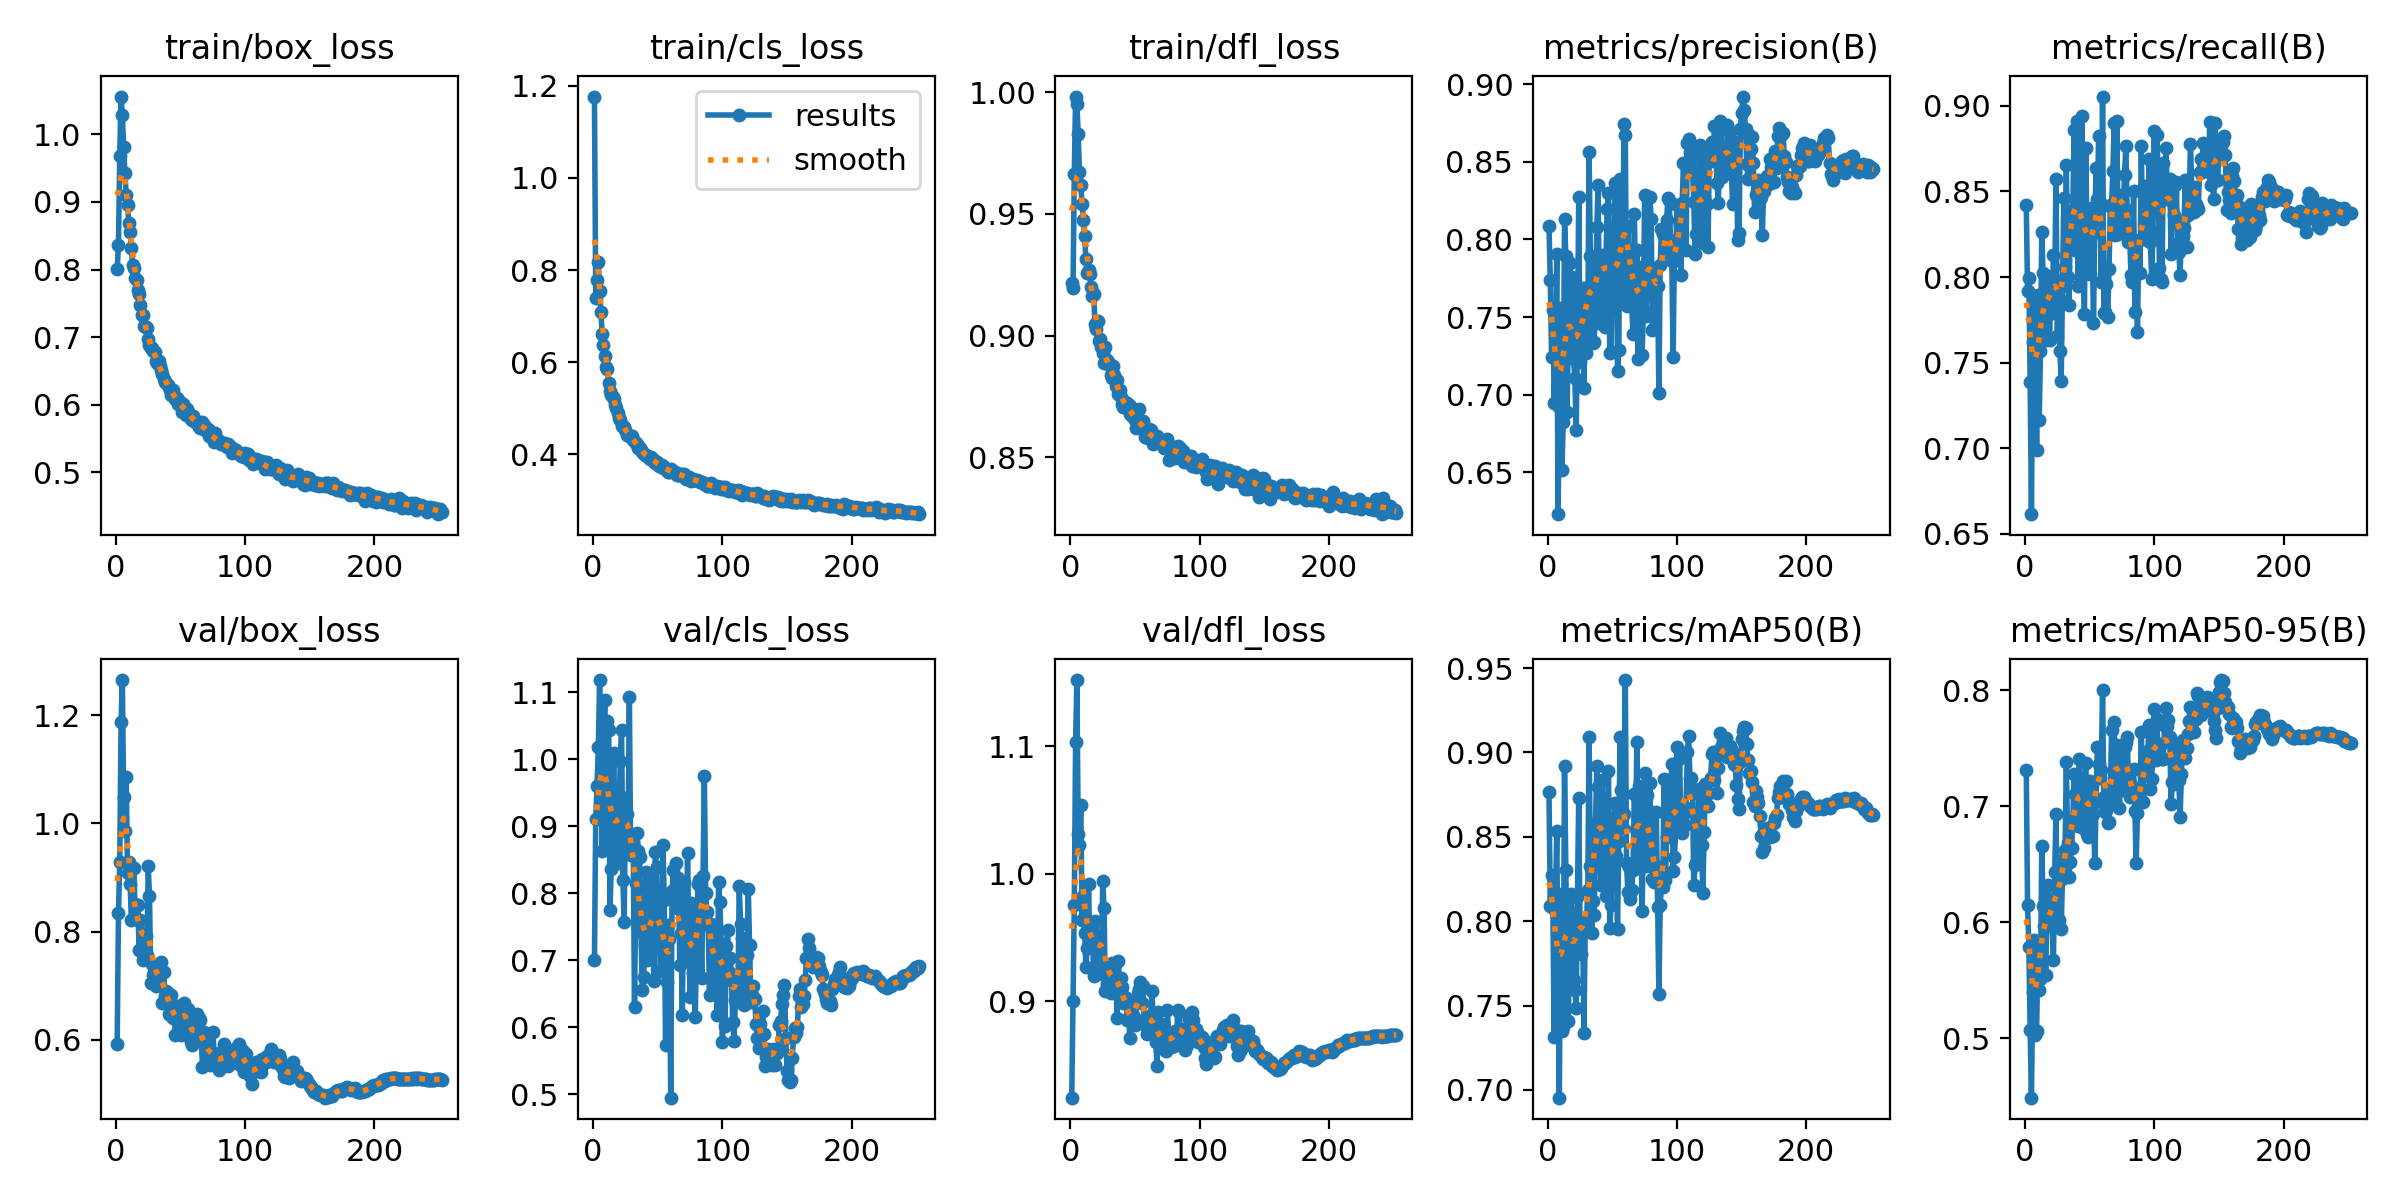

The file beside this chart, header and first rows:
epoch, time, train/box_loss, train/cls_loss, train/dfl_loss, metrics/precision(B), metrics/recall(B), metrics/mAP50(B), metrics/mAP50-95(B), val/box_loss, val/cls_loss, val/dfl_loss, lr/pg0, lr/pg1, lr/pg2
1, 88.34, 0.801, 1.176, 0.9215, 0.8088, 0.8421, 0.8764, 0.7315, 0.5916, 0.7004, 0.8247, 0.003318, 0.003318, 0.003318
2, 149.9, 0.8359, 0.7385, 0.9194, 0.7737, 0.7918, 0.8092, 0.6149, 0.8337, 0.9109, 0.9007, 0.006645, 0.006645, 0.006645
3, 211.7, 0.9673, 0.7784, 0.9664, 0.7242, 0.7996, 0.8271, 0.5788, 0.9291, 0.9603, 0.9759, 0.009965, 0.009965, 0.009965
4, 275.6, 1.056, 0.8177, 0.9983, 0.7549, 0.7388, 0.8078, 0.5068, 1.186, 1.018, 1.103, 0.00997, 0.00997, 0.00997
5, 336.8, 1.028, 0.7546, 0.9951, 0.6949, 0.6615, 0.7311, 0.4486, 1.265, 1.118, 1.152, 0.00996, 0.00996, 0.00996
6, 400, 0.9808, 0.7094, 0.9828, 0.7229, 0.7622, 0.8123, 0.54, 1.049, 0.9706, 1.031, 0.00995, 0.00995, 0.00995
7, 460.2, 0.9427, 0.6619, 0.9671, 0.7905, 0.7863, 0.8532, 0.5847, 0.9853, 0.8632, 1.022, 0.009941, 0.009941, 0.009941
8, 519.2, 0.9108, 0.6367, 0.962, 0.623, 0.7612, 0.7605, 0.5027, 1.085, 1.029, 1.054, 0.009931, 0.009931, 0.009931
9, 580.6, 0.8962, 0.6131, 0.9543, 0.692, 0.6987, 0.6954, 0.5063, 0.9076, 1.089, 0.9639, 0.009921, 0.009921, 0.009921
10, 640.8, 0.8696, 0.5898, 0.9476, 0.7556, 0.7895, 0.8162, 0.5755, 0.9285, 0.8724, 0.9823, 0.009911, 0.009911, 0.009911
11, 701.8, 0.8556, 0.5842, 0.9409, 0.6517, 0.7167, 0.7352, 0.5419, 0.8883, 1.057, 0.9533, 0.009901, 0.009901, 0.009901
12, 762.1, 0.8313, 0.5543, 0.9314, 0.6823, 0.7566, 0.7373, 0.5508, 0.822, 1.043, 0.927, 0.009891, 0.009891, 0.009891
13, 821.7, 0.8067, 0.5378, 0.9259, 0.8132, 0.826, 0.8917, 0.6654, 0.8229, 0.7757, 0.9415, 0.009881, 0.009881, 0.009881
14, 881.6, 0.8019, 0.5298, 0.927, 0.7895, 0.8022, 0.8305, 0.6142, 0.9166, 0.837, 0.9916, 0.009871, 0.009871, 0.009871
15, 941.9, 0.7881, 0.5236, 0.9252, 0.6888, 0.7913, 0.7731, 0.5965, 0.824, 0.9476, 0.9444, 0.009861, 0.009861, 0.009861
16, 1002, 0.7843, 0.5209, 0.9199, 0.7439, 0.7633, 0.7406, 0.5544, 0.8493, 1.009, 0.9566, 0.009851, 0.009851, 0.009851
17, 1061, 0.7702, 0.507, 0.9162, 0.7849, 0.7896, 0.8034, 0.6091, 0.8482, 0.8441, 0.958, 0.009842, 0.009842, 0.009842
18, 1122, 0.7641, 0.4998, 0.9173, 0.7353, 0.8008, 0.8159, 0.6318, 0.7657, 0.8697, 0.9197, 0.009832, 0.009832, 0.009832
19, 1181, 0.748, 0.4905, 0.905, 0.776, 0.7631, 0.8015, 0.6119, 0.8212, 0.8488, 0.9634, 0.009822, 0.009822, 0.009822
20, 1240, 0.7324, 0.4794, 0.9027, 0.7228, 0.7934, 0.7651, 0.6035, 0.7631, 0.9237, 0.9247, 0.009812, 0.009812, 0.009812
21, 1299, 0.7334, 0.475, 0.9062, 0.7105, 0.7792, 0.7594, 0.5967, 0.7471, 0.998, 0.9495, 0.009802, 0.009802, 0.009802
22, 1358, 0.7166, 0.4623, 0.8978, 0.6774, 0.8126, 0.7485, 0.5675, 0.7978, 1.044, 0.951, 0.009792, 0.009792, 0.009792
23, 1417, 0.7146, 0.4624, 0.8988, 0.7329, 0.798, 0.8143, 0.6436, 0.7924, 0.8197, 0.933, 0.009782, 0.009782, 0.009782
24, 1476, 0.7131, 0.4593, 0.8951, 0.8273, 0.8573, 0.8732, 0.6929, 0.7571, 0.7576, 0.9212, 0.009772, 0.009772, 0.009772
25, 1536, 0.6967, 0.4524, 0.893, 0.7211, 0.7655, 0.794, 0.6029, 0.9214, 0.9416, 0.9946, 0.009762, 0.009762, 0.009762
26, 1596, 0.6879, 0.4429, 0.8889, 0.7355, 0.7877, 0.7808, 0.6017, 0.8661, 0.9186, 0.9732, 0.009753, 0.009753, 0.009753
27, 1655, 0.6838, 0.4421, 0.8954, 0.7687, 0.7569, 0.7994, 0.6528, 0.7051, 0.8851, 0.9082, 0.009743, 0.009743, 0.009743
28, 1714, 0.6832, 0.4395, 0.8898, 0.7041, 0.7392, 0.7339, 0.5944, 0.7395, 1.094, 0.9135, 0.009733, 0.009733, 0.009733
29, 1773, 0.6796, 0.4393, 0.8885, 0.7687, 0.7945, 0.795, 0.6376, 0.7189, 0.8567, 0.9222, 0.009723, 0.009723, 0.009723
30, 1833, 0.6781, 0.4389, 0.8886, 0.7268, 0.8463, 0.7989, 0.6492, 0.7167, 0.8621, 0.9086, 0.009713, 0.009713, 0.009713
31, 1892, 0.6649, 0.4306, 0.8838, 0.7431, 0.806, 0.8185, 0.6622, 0.7001, 0.8719, 0.9066, 0.009703, 0.009703, 0.009703
32, 1952, 0.6616, 0.4269, 0.8826, 0.8561, 0.8652, 0.909, 0.7378, 0.7157, 0.6298, 0.9301, 0.009693, 0.009693, 0.009693
33, 2012, 0.664, 0.4247, 0.8876, 0.7893, 0.7998, 0.8327, 0.6682, 0.7286, 0.8148, 0.9285, 0.009683, 0.009683, 0.009683
34, 2070, 0.6568, 0.4232, 0.8838, 0.7449, 0.7837, 0.7933, 0.6394, 0.7315, 0.8906, 0.9251, 0.009673, 0.009673, 0.009673
35, 2131, 0.6519, 0.4147, 0.8792, 0.7335, 0.8293, 0.8123, 0.6518, 0.7445, 0.8629, 0.9301, 0.009663, 0.009663, 0.009663
36, 2192, 0.6449, 0.4143, 0.8818, 0.7341, 0.8267, 0.8037, 0.664, 0.6689, 0.8546, 0.8874, 0.009654, 0.009654, 0.009654
37, 2252, 0.6379, 0.4089, 0.8759, 0.7646, 0.8394, 0.8585, 0.6877, 0.7249, 0.7421, 0.9318, 0.009644, 0.009644, 0.009644
38, 2311, 0.6339, 0.4061, 0.8777, 0.8083, 0.8857, 0.8917, 0.7282, 0.6815, 0.6553, 0.903, 0.009634, 0.009634, 0.009634
39, 2370, 0.6327, 0.4013, 0.8749, 0.8351, 0.816, 0.8793, 0.7107, 0.691, 0.6751, 0.9182, 0.009624, 0.009624, 0.009624
40, 2430, 0.6289, 0.3976, 0.8721, 0.7465, 0.8914, 0.8615, 0.7087, 0.6867, 0.7221, 0.9113, 0.009614, 0.009614, 0.009614
41, 2490, 0.6259, 0.3977, 0.8707, 0.7711, 0.7946, 0.8216, 0.6829, 0.6473, 0.832, 0.8987, 0.009604, 0.009604, 0.009604
42, 2550, 0.6219, 0.3965, 0.8728, 0.7898, 0.8426, 0.8838, 0.7408, 0.6463, 0.6998, 0.9039, 0.009594, 0.009594, 0.009594
43, 2610, 0.6143, 0.3912, 0.8701, 0.7871, 0.8269, 0.8581, 0.7116, 0.6822, 0.7369, 0.9021, 0.009584, 0.009584, 0.009584
44, 2671, 0.6213, 0.3898, 0.8721, 0.7439, 0.8942, 0.8555, 0.723, 0.6408, 0.7276, 0.8855, 0.009574, 0.009574, 0.009574
45, 2730, 0.6121, 0.3934, 0.8716, 0.7855, 0.8017, 0.8148, 0.6815, 0.6635, 0.8251, 0.8881, 0.009564, 0.009564, 0.009564
46, 2789, 0.609, 0.3873, 0.868, 0.8196, 0.7787, 0.8385, 0.7075, 0.6085, 0.753, 0.8711, 0.009555, 0.009555, 0.009555
47, 2848, 0.6105, 0.3888, 0.8706, 0.83, 0.8756, 0.8892, 0.7374, 0.6531, 0.6685, 0.8886, 0.009545, 0.009545, 0.009545
48, 2907, 0.6007, 0.3807, 0.8671, 0.7269, 0.8192, 0.796, 0.6762, 0.6387, 0.862, 0.8919, 0.009535, 0.009535, 0.009535
49, 2966, 0.6058, 0.3825, 0.8668, 0.7274, 0.8193, 0.8095, 0.6737, 0.6237, 0.8395, 0.8882, 0.009525, 0.009525, 0.009525
50, 3027, 0.6019, 0.3789, 0.8655, 0.8037, 0.8017, 0.8571, 0.7215, 0.6097, 0.7183, 0.8817, 0.009515, 0.009515, 0.009515
51, 3088, 0.5895, 0.3753, 0.8622, 0.7826, 0.8404, 0.8553, 0.7074, 0.6642, 0.7459, 0.9, 0.009505, 0.009505, 0.009505
52, 3148, 0.6008, 0.3761, 0.8633, 0.8365, 0.8252, 0.8701, 0.7179, 0.6639, 0.6845, 0.9069, 0.009495, 0.009495, 0.009495
53, 3207, 0.5982, 0.3764, 0.8699, 0.8073, 0.7733, 0.8383, 0.6929, 0.6687, 0.7436, 0.91, 0.009485, 0.009485, 0.009485
54, 3267, 0.585, 0.3697, 0.8623, 0.715, 0.8332, 0.7956, 0.6509, 0.6509, 0.8727, 0.9156, 0.009475, 0.009475, 0.009475
55, 3326, 0.5936, 0.3734, 0.8643, 0.7289, 0.8635, 0.8477, 0.704, 0.6309, 0.7894, 0.899, 0.009465, 0.009465, 0.009465
56, 3387, 0.5893, 0.3685, 0.865, 0.8387, 0.8457, 0.9093, 0.7507, 0.6565, 0.5739, 0.9125, 0.009456, 0.009456, 0.009456
57, 3447, 0.5824, 0.3677, 0.8607, 0.7943, 0.8825, 0.8779, 0.736, 0.6202, 0.6667, 0.8857, 0.009446, 0.009446, 0.009446
58, 3506, 0.5796, 0.3611, 0.8585, 0.7643, 0.8441, 0.8552, 0.7246, 0.5959, 0.752, 0.8816, 0.009436, 0.009436, 0.009436
59, 3567, 0.5767, 0.3625, 0.861, 0.8747, 0.7974, 0.8632, 0.7311, 0.5906, 0.7311, 0.8743, 0.009426, 0.009426, 0.009426
60, 3627, 0.5832, 0.3682, 0.858, 0.8674, 0.9054, 0.9429, 0.7999, 0.6177, 0.4947, 0.8888, 0.009416, 0.009416, 0.009416
... 192 more rows
